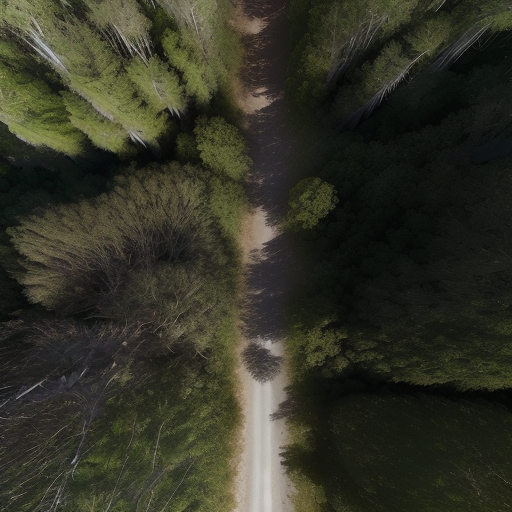
Generation parameters embedded in this image by AUTOMATIC1111 Stable Diffusion web UI or a fork of it (Forge, ...) (PNG 'parameters' text chunk):
Top-down vertical satellite view, drone image, forest, vibrant colors of vegetation, natural reserve, realistic, cinematic lighting, sunrise, noon, sunset, sparse canopy, majestic trees, sunlit glades, shadowy pockets, subtle lighting, tranquil, sunlight filters, 
Negative prompt: circle
Steps: 20, Sampler: Euler a, CFG scale: 7, Seed: 3183864483, Size: 512x512, Model hash: d7fc69397d, Model: realisticVisionV50_v50VAE, Version: v1.5.1